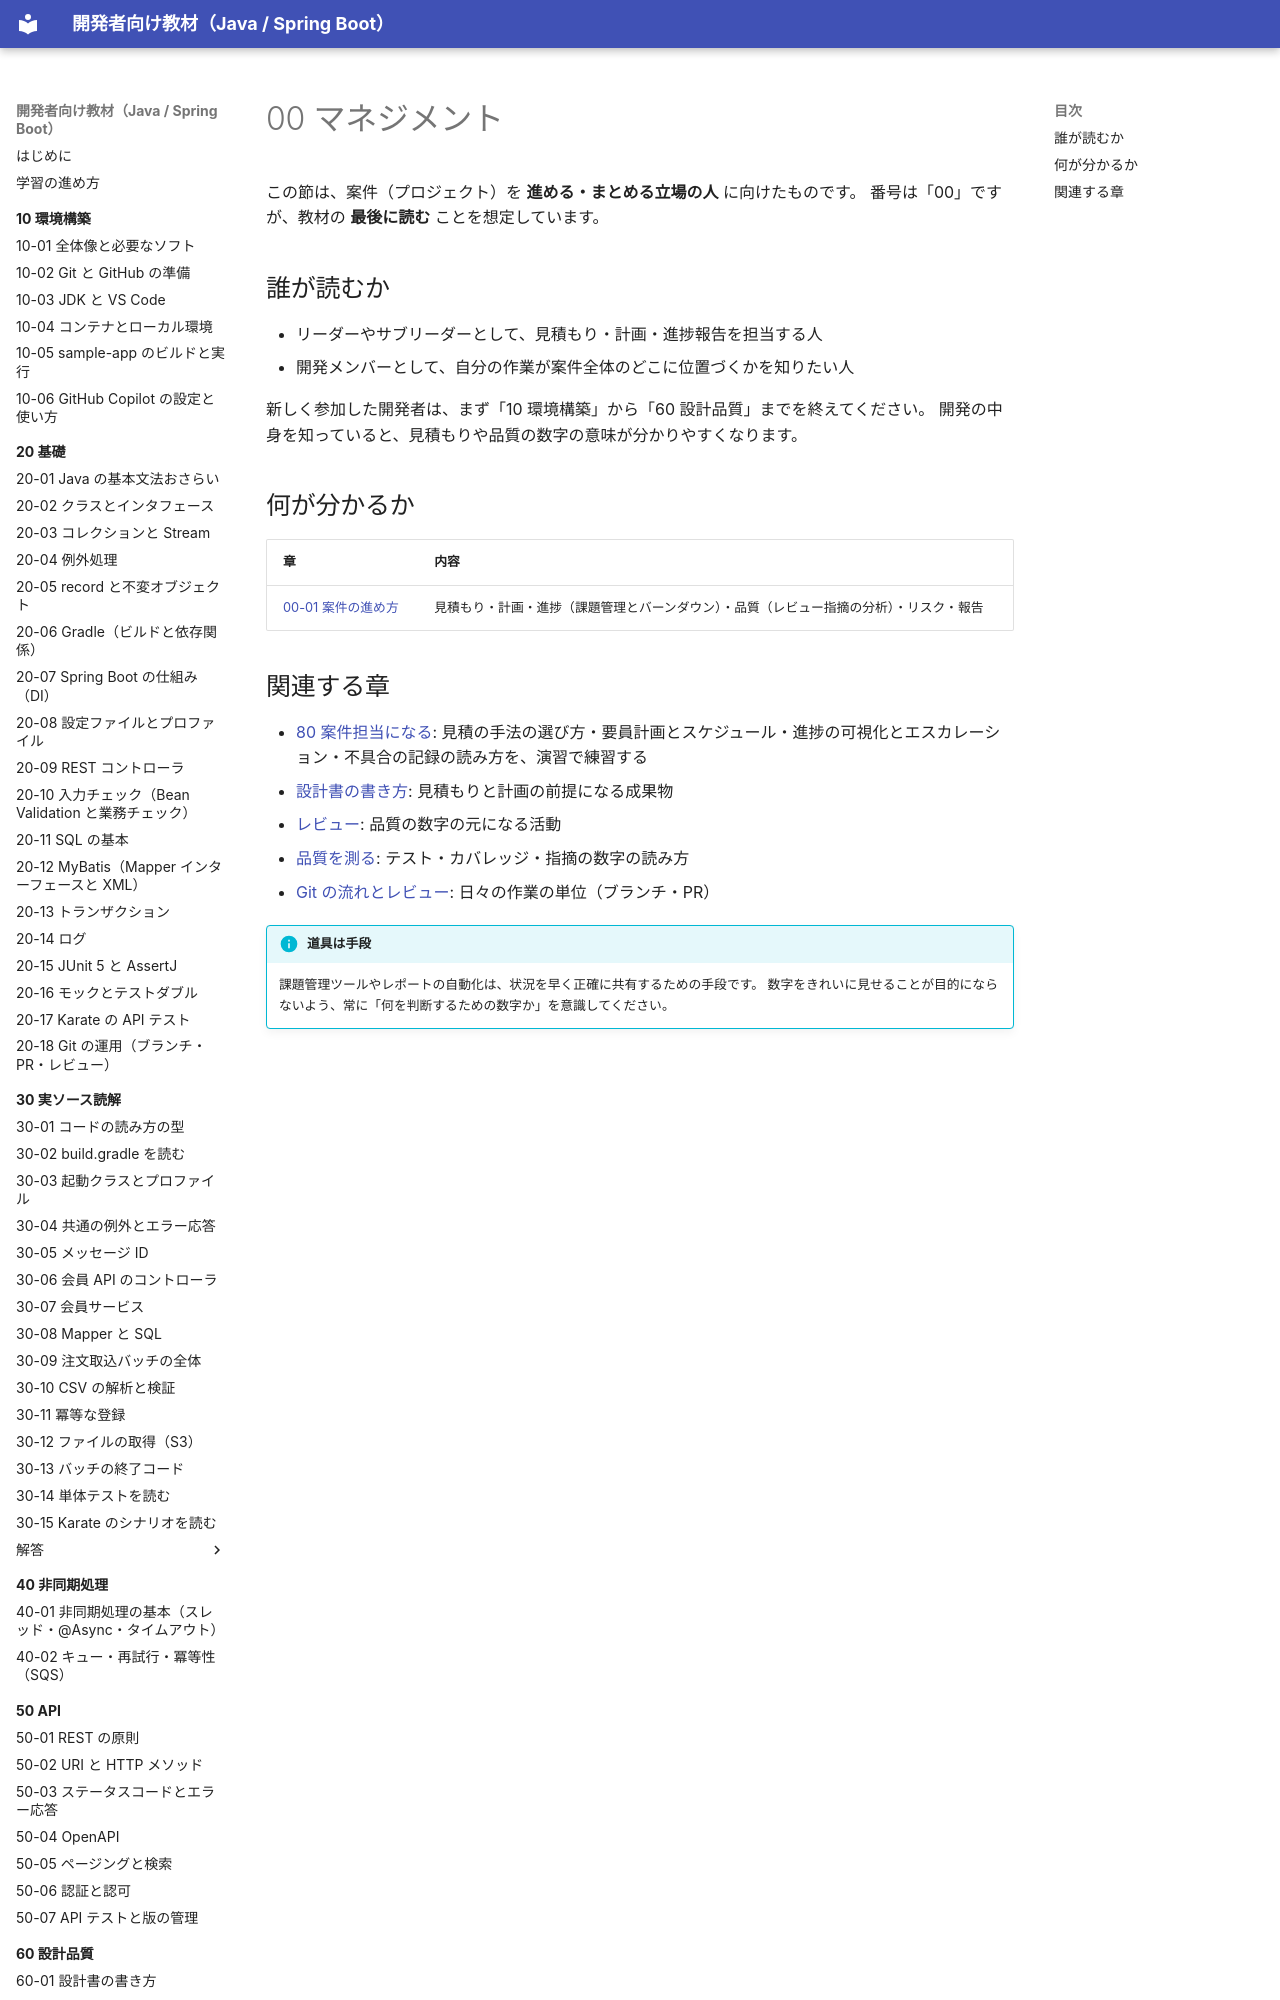

repository: shoyo-maya-bot/learning-materials · page: 00-management/index.html · generator: mkdocs

# 00 マネジメント

この節は、案件（プロジェクト）を **進める・まとめる立場の人** に向けたものです。
番号は「00」ですが、教材の **最後に読む** ことを想定しています。

## 誰が読むか

- リーダーやサブリーダーとして、見積もり・計画・進捗報告を担当する人
- 開発メンバーとして、自分の作業が案件全体のどこに位置づくかを知りたい人

新しく参加した開発者は、まず「10 環境構築」から「60 設計品質」までを終えてください。
開発の中身を知っていると、見積もりや品質の数字の意味が分かりやすくなります。

## 何が分かるか

| 章 | 内容 |
|---|---|
| [00-01 案件の進め方](00-01-project-management.md) | 見積もり・計画・進捗（課題管理とバーンダウン）・品質（レビュー指摘の分析）・リスク・報告 |
